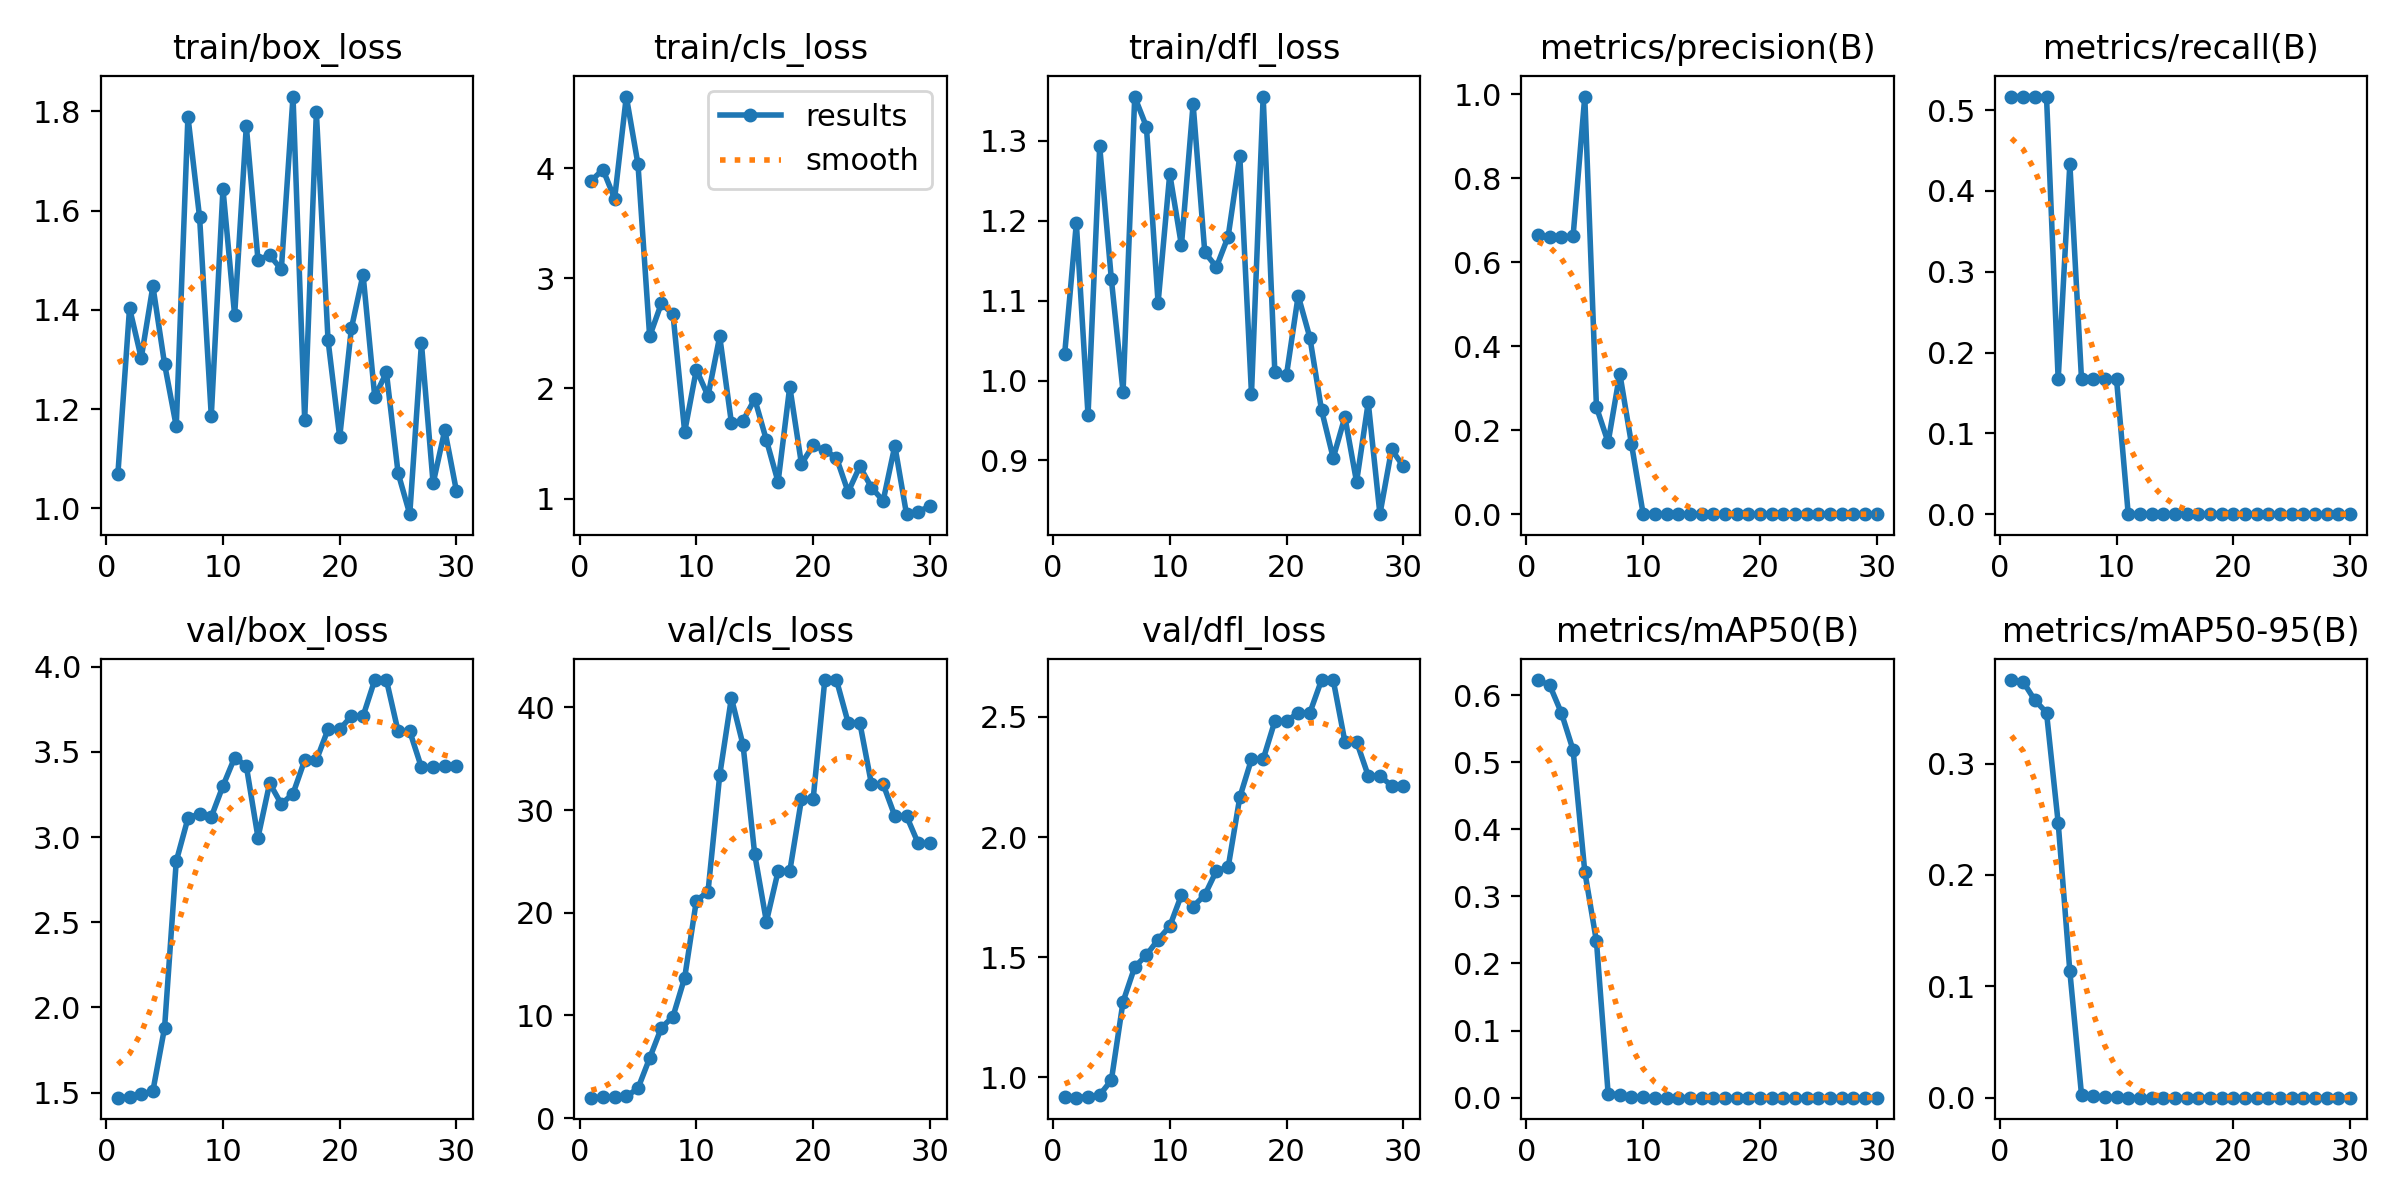

Data behind this chart, as committed beside it:
epoch, time, train/box_loss, train/cls_loss, train/dfl_loss, metrics/precision(B), metrics/recall(B), metrics/mAP50(B), metrics/mAP50-95(B), val/box_loss, val/cls_loss, val/dfl_loss, lr/pg0, lr/pg1, lr/pg2
1, 9.549, 1.069, 3.886, 1.033, 0.6649, 0.5167, 0.6224, 0.375, 1.47, 1.981, 0.9171, 0.1, 0, 0
2, 10.66, 1.404, 3.988, 1.197, 0.6613, 0.5167, 0.6146, 0.3734, 1.474, 2.024, 0.9157, 0.09908, 7.67795e-05, 7.67795e-05
3, 10.96, 1.303, 3.724, 0.9566, 0.66, 0.5167, 0.5733, 0.3569, 1.49, 2.058, 0.9203, 0.09815, 0.0001483, 0.0001483
4, 11.36, 1.448, 4.651, 1.293, 0.6628, 0.5167, 0.518, 0.3459, 1.509, 2.109, 0.9273, 0.09721, 0.0002146, 0.0002146
5, 11.87, 1.291, 4.036, 1.127, 0.9951, 0.1667, 0.337, 0.2469, 1.881, 2.888, 0.9884, 0.09628, 0.0002757, 0.0002757
6, 12.27, 1.165, 2.473, 0.9859, 0.2548, 0.4333, 0.233, 0.1133, 2.858, 5.833, 1.315, 0.09533, 0.0003315, 0.0003315
7, 12.61, 1.789, 2.771, 1.355, 0.1711, 0.1667, 0.00614, 0.00246, 3.109, 8.777, 1.459, 0.09438, 0.0003821, 0.0003821
8, 13.17, 1.586, 2.673, 1.318, 0.3351, 0.1667, 0.00425, 0.00128, 3.137, 9.887, 1.509, 0.09343, 0.0004274, 0.0004274
9, 13.56, 1.186, 1.606, 1.097, 0.1672, 0.1667, 0.00131, 0.00052, 3.118, 13.67, 1.573, 0.09247, 0.0004675, 0.0004675
10, 14.12, 1.644, 2.171, 1.259, 0.00046, 0.1667, 0.00055, 0.00022, 3.3, 21.17, 1.629, 0.0915, 0.0005023, 0.0005023
11, 14.48, 1.389, 1.931, 1.169, 0, 0, 0, 0, 3.466, 22.05, 1.759, 0.09053, 0.000532, 0.000532
12, 14.82, 1.771, 2.472, 1.346, 0, 0, 0, 0, 3.418, 33.39, 1.711, 0.08956, 0.0005563, 0.0005563
13, 15.16, 1.501, 1.69, 1.161, 0, 0, 0, 0, 2.997, 40.92, 1.759, 0.08858, 0.0005754, 0.0005754
14, 15.95, 1.51, 1.707, 1.142, 0, 0, 0, 0, 3.316, 36.32, 1.86, 0.08759, 0.0005893, 0.0005893
15, 16.3, 1.482, 1.904, 1.18, 0, 0, 0, 0, 3.193, 25.67, 1.874, 0.0866, 0.000598, 0.000598
16, 16.62, 1.83, 1.53, 1.281, 0, 0, 0, 0, 3.254, 19.13, 2.166, 0.0856, 0.0006014, 0.0006014
17, 16.97, 1.179, 1.151, 0.9836, 0, 0, 0, 0, 3.451, 24.03, 2.324, 0.0846, 0.0005996, 0.0005996
18, 17.31, 1.798, 2.016, 1.356, 0, 0, 0, 0, 3.451, 24.03, 2.324, 0.08359, 0.0005925, 0.0005925
19, 17.93, 1.339, 1.315, 1.011, 0, 0, 0, 0, 3.633, 31.03, 2.482, 0.08258, 0.0005802, 0.0005802
20, 18.26, 1.144, 1.482, 1.007, 0, 0, 0, 0, 3.633, 31.03, 2.482, 0.08156, 0.0005626, 0.0005626
21, 26.83, 1.363, 1.438, 1.106, 0, 0, 0, 0, 3.71, 42.66, 2.517, 0.08054, 0.0005398, 0.0005398
22, 27.46, 1.471, 1.37, 1.054, 0, 0, 0, 0, 3.71, 42.66, 2.517, 0.07951, 0.0005118, 0.0005118
23, 27.82, 1.225, 1.059, 0.963, 0, 0, 0, 0, 3.922, 38.5, 2.653, 0.07848, 0.0004785, 0.0004785
24, 28.33, 1.274, 1.292, 0.903, 0, 0, 0, 0, 3.922, 38.5, 2.653, 0.07744, 0.00044, 0.00044
25, 28.7, 1.071, 1.099, 0.9544, 0, 0, 0, 0, 3.621, 32.51, 2.397, 0.0764, 0.0003962, 0.0003962
26, 29.22, 0.9885, 0.9791, 0.8731, 0, 0, 0, 0, 3.621, 32.51, 2.397, 0.07535, 0.0003472, 0.0003472
27, 29.58, 1.333, 1.479, 0.9727, 0, 0, 0, 0, 3.409, 29.42, 2.255, 0.07429, 0.0002929, 0.0002929
28, 30.08, 1.05, 0.8577, 0.8327, 0, 0, 0, 0, 3.409, 29.42, 2.255, 0.07323, 0.0002335, 0.0002335
29, 30.43, 1.158, 0.8814, 0.9137, 0, 0, 0, 0, 3.417, 26.75, 2.213, 0.07217, 0.0001687, 0.0001687
30, 30.76, 1.035, 0.929, 0.8927, 0, 0, 0, 0, 3.417, 26.75, 2.213, 0.0711, 9.8767e-05, 9.8767e-05
